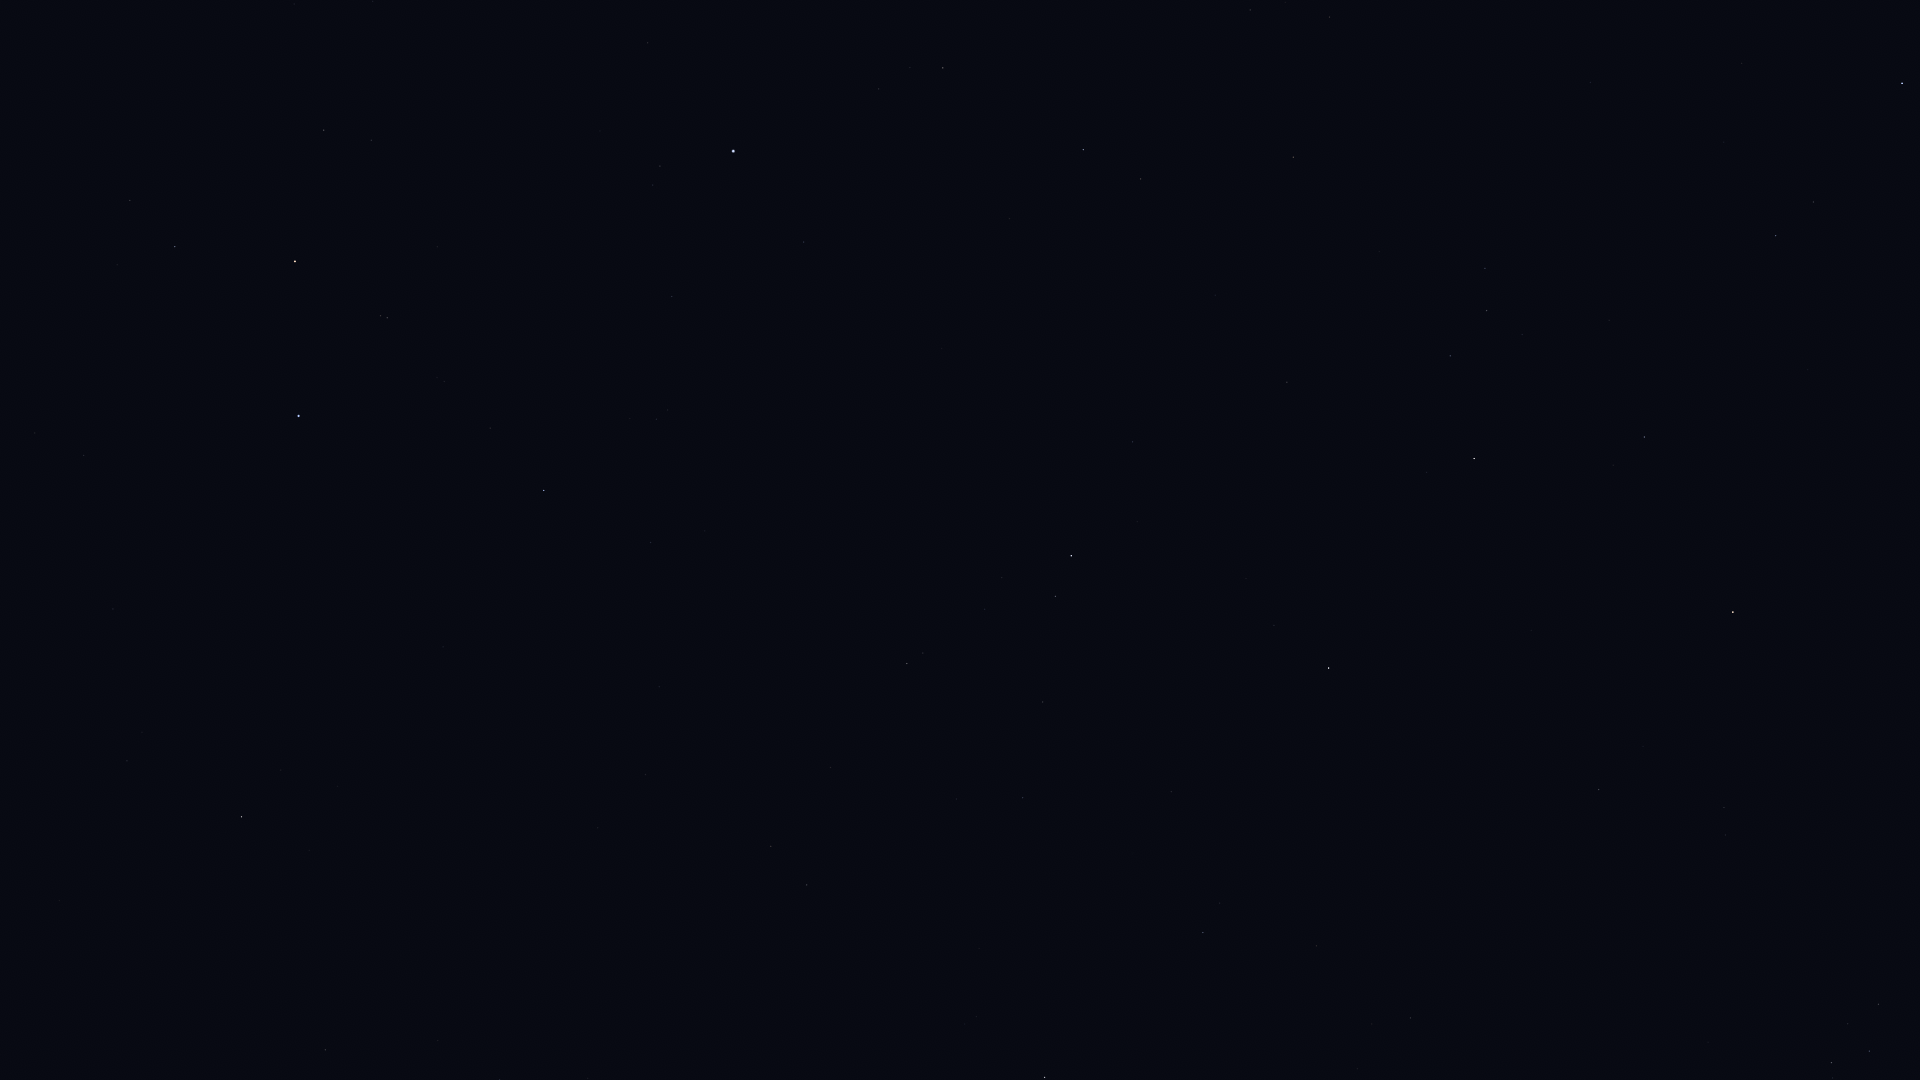

The file beside this chart, header and first rows:
Star_ID, Name, X, Y
109268, Alnair, 299, 416
98032, HIP 98032, 325, 1050
100345, Dabih, 1045, 1078
101769, Rotanev, 1831, 1063
101958, Sualocin, 1869, 1051
102485, HIP 102485, 807, 885
102618, Albali, 1203, 933
102831, HIP 102831, 598, 828
102978, HIP 102978, 771, 846
103527, Musica, 1739, 915
103738, HIP 103738, 645, 775
104139, HIP 104139, 1023, 798
104521, HIP 104521, 1725, 835
104780, Solaris, 1850, 822
104858, HIP 104858, 1724, 808
104987, Kitalpha, 1599, 790
105140, HIP 105140, 659, 687
105319, HIP 105319, 113, 609
105515, HIP 105515, 1043, 702
105570, HIP 105570, 1643, 747
106278, Sadalsuud, 1329, 668
106786, Bunda, 1274, 626
106824, Sāmaya, 680, 581
106985, Nashira, 1055, 596
107251, Bosona, 1287, 591
107315, Enif, 1733, 612
107556, Deneb Algedi, 1071, 556
107608, HIP 107608, 705, 531
108085, Aldhanab, 544, 491
108375, Itonda, 534, 473
108661, HIP 108661, 769, 463
109074, Sadalmelik, 1474, 459
109111, HIP 109111, 490, 428
109139, HIP 109139, 1133, 442
109422, HIP 109422, 668, 410
109427, Biham, 1644, 437
110003, Ancha, 1287, 382
110395, Sadachbia, 1450, 356
110813, Lionrock, 1050, 317
110997, HIP 110997, 387, 318
111123, HIP 111123, 1215, 295
111497, HIP 111497, 1485, 269
111710, Situla, 1379, 252
111954, HIP 111954, 804, 242
112029, Homam, 1776, 236
112122, Tiaki, 295, 261
112623, HIP 112623, 175, 247
112716, HIP 112716, 1141, 179
113136, Skat, 1083, 150
113246, HIP 113246, 660, 166
113368, Fomalhaut, 733, 151
113638, HIP 113638, 130, 201
113889, Fumalsamakah, 1590, 83
113963, Markab, 1902, 83
114131, HIP 114131, 371, 140
114322, Ebla, 1429, 48
114341, HIP 114341, 943, 68
114421, HIP 114421, 324, 130
114855, HIP 114855, 1250, 10
115102, HIP 115102, 648, 43
